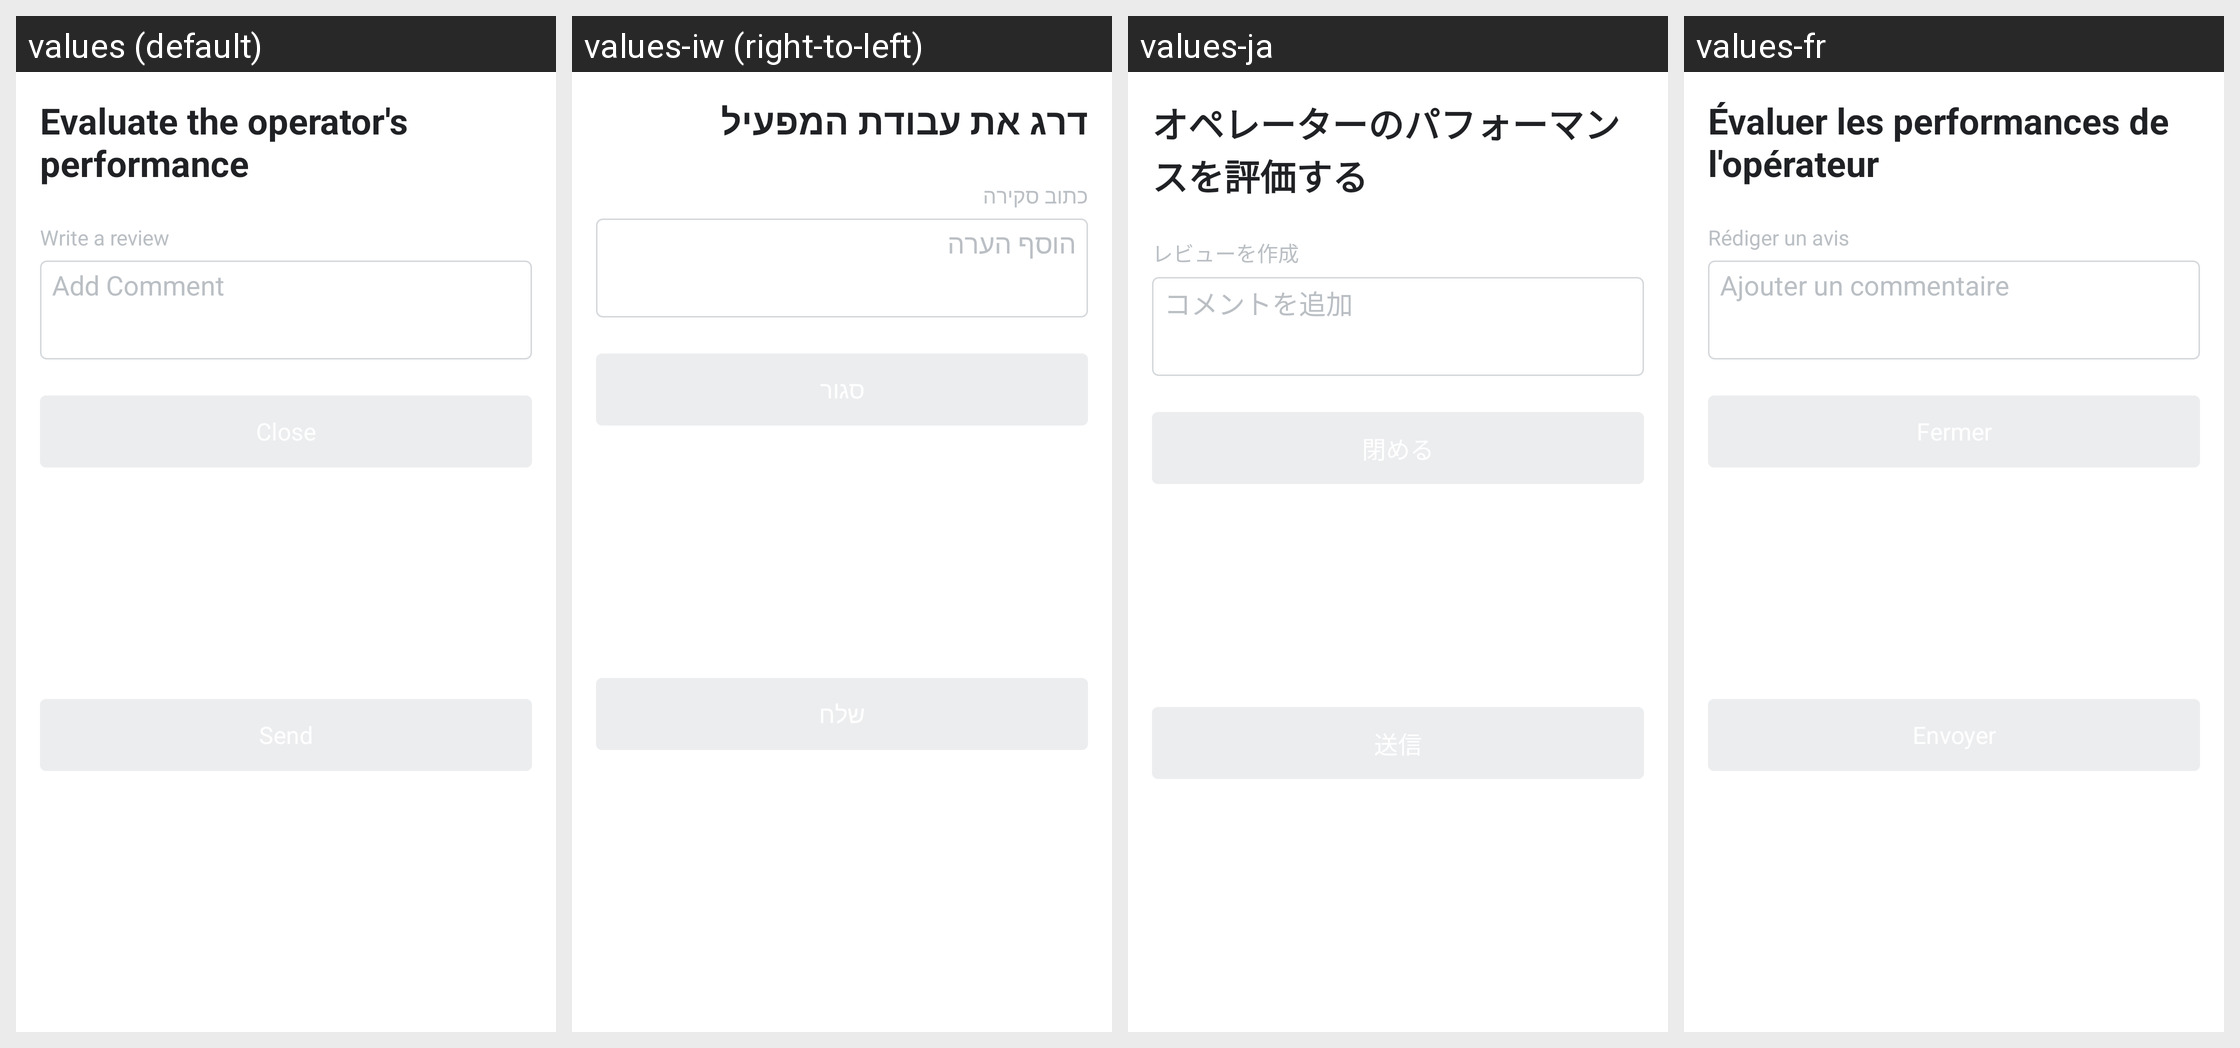

For this localized Android screen grid, give each drawn string resource with its value in every locale shown.
Android screen res/layout/psd_fragment_rate_us.xml rendered under 4 locales, left to right: values (default), values-iw (right-to-left), values-ja, values-fr. Device: Nexus 5 (rendered at 1080×1920; each locale shown at half size, 540×960, under a caption strip naming it); theme Theme.MaterialComponents.DayNight.NoActionBar.
Other locales in the repository, not shown: values-ar, values-az, values-de, values-el, values-es, values-es-rMX, values-hr, values-hy, values-it, values-ka, values-kk, values-pt, values-ru, values-sr, values-tr, values-uz, values-zh-rCN.
Strings drawn on this screen, with the default value and each locale's value (text and hints the layout hard-codes, and strings that could not be matched under every locale, appear in the picture but are not listed):

psd_evaluate_the_operators_performance
  values: Evaluate the operator's performance
  values-iw: דרג את עבודת המפעיל
  values-ja: オペレーターのパフォーマンスを評価する
  values-fr: Évaluer les performances de l'opérateur

leave_your_comment
  values: Write a review
  values-iw: כתוב סקירה
  values-ja: レビューを作成
  values-fr: Rédiger un avis

psd_comment_input_hint
  values: Add Comment
  values-iw: הוסף הערה
  values-ja: コメントを追加
  values-fr: Ajouter un commentaire
